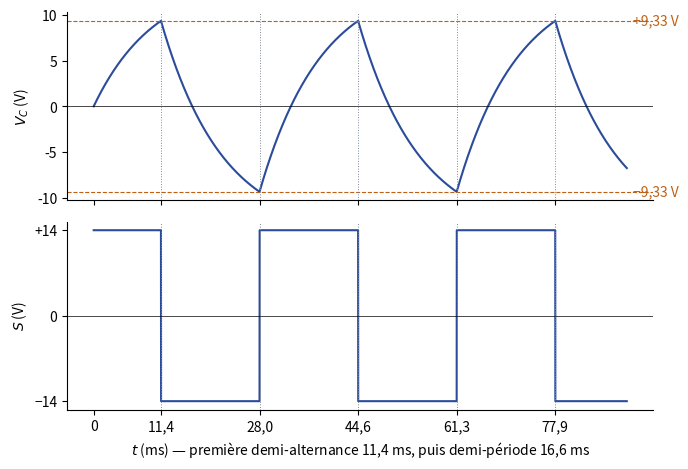

The script that saved this image:
"""EANA1, partiel 2014-2015, ex. II q. 4 et 6 — multivibrateur astable à AOP.
Reconstruite (Claude) : VSAT = 14 V, R = 2,2 kΩ, C = 4,7 µF, R1 = 2 R2 (k = 2/3) ;
condensateur déchargé à t = 0 et S(0) = +VSAT (choix par défaut, l'état initial n'est pas imposé)."""
import numpy as np
import matplotlib
matplotlib.use("Agg")
import matplotlib.pyplot as plt
plt.rcParams.update({"font.family": "sans-serif", "font.size": 10, "svg.fonttype": "none"})

V, R, C, k = 14.0, 2.2e3, 4.7e-6, 2 / 3
tau, dt = R * C, 1e-6
t = np.arange(0, 0.09, dt)
vc, s = 0.0, V
VC, S = [], []
for _ in t:
    VC.append(vc); S.append(s)
    vc += (s - vc) / tau * dt
    if s > 0 and vc >= k * V: s = -V
    elif s < 0 and vc <= -k * V: s = V
t1 = tau * np.log(3); th = tau * np.log(5)
fig, axs = plt.subplots(2, 1, figsize=(7, 4.8), sharex=True)
axs[0].plot(t * 1e3, VC, color="#2B4C9B")
for y, nom in ((k * V, "+9,33 V"), (-k * V, "−9,33 V")):
    axs[0].axhline(y, color="#BF6014", ls="--", lw=0.8); axs[0].text(91, y, nom, color="#BF6014", va="center")
axs[1].plot(t * 1e3, S, color="#2B4C9B")
axs[1].set_yticks([-V, 0, V]); axs[1].set_yticklabels(["−14", "0", "+14"])
axs[0].set_ylabel("$V_C$ (V)"); axs[1].set_ylabel("$S$ (V)")
for ax in axs:
    ax.axhline(0, color="k", lw=0.5)
    for x in (t1, t1 + th, t1 + 2 * th, t1 + 3 * th, t1 + 4 * th):
        ax.axvline(x * 1e3, color="#7E889B", ls=":", lw=0.7)
    ax.spines[["top", "right"]].set_visible(False)
axs[1].set_xticks([0, t1 * 1e3, (t1 + th) * 1e3, (t1 + 2 * th) * 1e3, (t1 + 3 * th) * 1e3, (t1 + 4 * th) * 1e3])
axs[1].set_xticklabels(["0", "11,4", "28,0", "44,6", "61,3", "77,9"])
axs[1].set_xlabel("$t$ (ms) — première demi-alternance 11,4 ms, puis demi-période 16,6 ms")
fig.tight_layout()
fig.savefig("ann1415-astable-chronogrammes.svg")
